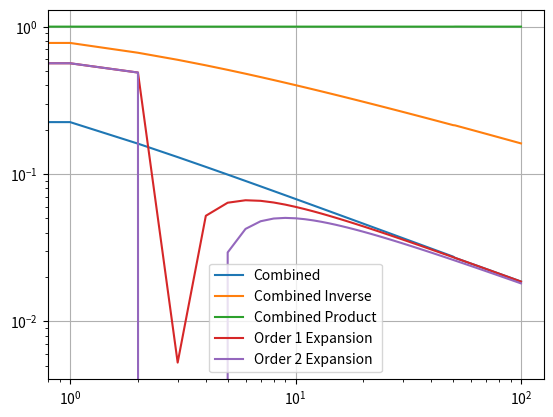

Reproduce this figure in Python.
"""
    File: singular_approximation.py
    Author: Ben Jacobsen
    Purpose: Evaluate different numerical strategies for computing the Taylor
        expansions of meromorphic functions of the form:

        g(x) = (1-z)^\alpha ((1/z)\log(1/(1-z)))^\gamma

    Around the point z=0. In this library, alpha is always assumed to be -1/2. 
"""

import argparse
from math import isclose

import matplotlib.pyplot as plt
import mpmath as mp
import numpy as np
import seaborn as sns
from scipy.signal import fftconvolve
from scipy.special import binom


def main():
    parser = argparse.ArgumentParser()
    parser.add_argument('-T', type=int, default=100)
    parser.add_argument('--gamma', type=float, default=-0.55)
    parser.add_argument('-K', type=int, default=2)
    args = parser.parse_args()

    mp.prec = 53

    T = args.T
    gamma = args.gamma
    K = args.K

    coeffs = {
        # 'Function Values':
        # [singular_function(z, gamma) for z in np.linspace(-1e-14, 1e-14, 11)],
        # 'Direct Estimation': np.array(direct_estimation(T, gamma),
        #                               dtype=float),
        # 'Asymptotic Expansion':
        # np.array(asymptotic_expansion(T, gamma), dtype=float),
        # f'Order {K} Expansion':
        # np.array(full_computation(T, gamma, K), dtype=float),
        'Combined': np.array(combined_estimate(T, gamma), dtype=float),
        'Combined Inverse': np.array(combined_estimate(T, -gamma),
                                     dtype=float),
    }
    coeffs['Combined Product'] = fftconvolve(coeffs['Combined'],
                                             coeffs['Combined Inverse'],
                                             mode='full')[:T + 1]

    for k in np.arange(1, K + 1):
        coeffs[f'Order {k} Expansion'] = np.array(full_computation(
            T, gamma, k),
                                                  dtype=float)

    for k, v in coeffs.items():
        pretty_print(v, k)
        sns.lineplot(v, label=k)

    # pretty_print(coeffs[f'Order {K} Expansion'] / coeffs['Direct Estimation'],
    #              'Asymptotic Ratio')

    plt.yscale('log')
    plt.xscale('log')
    plt.grid()
    plt.legend()
    plt.show()


def pretty_print(xs, label):
    l = len(label)
    r = (80 - (l + 2)) // 2
    print('#' * (80 - l % 2))
    print('#' * r + ' ' + label + ' ' + '#' * r)
    print('#' * (80 - l % 2))
    print(xs)


def singular_function(z, gamma, alpha=-1 / 2):
    if isclose(z, 0, abs_tol=1e-20):
        return 1
    return mp.power(1 - z, alpha) * mp.power((mp.log(1 / (1 - z)) / z), gamma)


def direct_estimation(T, gamma, alpha=-1 / 2):
    """
    This approach disregards all of the theorems we have about functions of
    this form and uses off-the-shelf numerical differentiation to approximate
    the Taylor coefficients
    """
    f = lambda z: singular_function(z, gamma, alpha)
    return mp.taylor(f, 0, T, direction=1,
                     h=1e-10)  #, radius=0.99, method='quad')


def asymptotic_expansion(T, gamma, alpha=-1 / 2):
    """
    This approach directly applies the asymptotic expansion from the ~-transfer
    theorem, disregarding error on lower order terms
    """
    coeffs = np.ones(T + 1)
    coeffs[1:] = np.array([
        mp.power(n, (-alpha - 1)) / mp.gamma(-alpha) for n in range(1, T + 1)
    ])
    coeffs[2:] *= np.pow(np.log(np.arange(2, T + 1)), gamma)
    return coeffs


def full_computation(T, gamma, K=1, alpha=-1 / 2):
    """
    This approaches employs the more complex asymptotic expression which includes
    powers of 1/(log(n)) and constant factors related to derivatives of the
    reciprocal gamma function (which must themselves be estimated numerically).
    The expansion is truncated to terms of order K or less.
    """
    baseline = asymptotic_expansion(T, gamma, alpha)
    scale = np.ones(T + 1)
    ks = np.arange(1, K + 1)
    # ignore terms where log(n) < 1
    ns = np.arange(3, T + 1)
    log_powers = np.array([np.pow(np.log(ns), -k) for k in ks])
    coeffs = expansion_coeff(gamma, ks, alpha)
    print(coeffs)
    scale[3:] = scale[3:] + coeffs @ log_powers
    return baseline * scale


def expansion_coeff(gamma, k, alpha=-1 / 2):
    """
    Numerically estimates the coefficient of (1/log(n))^k in the 
    full_computation method
    """
    return binom(gamma, k) * mp.gamma(-alpha) * rgamma_derivatives(k, alpha)


def rgamma_derivatives(k, alpha=-1 / 2):
    """
    Numerically computes the kth derivative(s) of the reciprocal gamma 
    function, evaluated at -alpha
    """
    print(k)
    try:
        ds = np.array(list(mp.diffs(mp.rgamma, -alpha, max(k))))
        print(ds)
        return ds[1:]
    except IndexError:
        return mp.diff(mp.rgamma, -alpha, k)


def combined_estimate(T, gamma):
    """
    This method numerically computes the first several terms before switching to
    the truncated asymptotic expansion
    """
    if T <= 50:
        return direct_estimation(T, gamma)
    else:
        coeff = full_computation(T, gamma)
        t = 50
        manual = direct_estimation(t, gamma)
        while (2 * t < T and abs(manual[t] / coeff[t] - 1) > 0.001):
            t *= 2
            manual = direct_estimation(t, gamma)
        coeff[:t + 1] = manual
        return coeff


if __name__ == "__main__":
    main()
